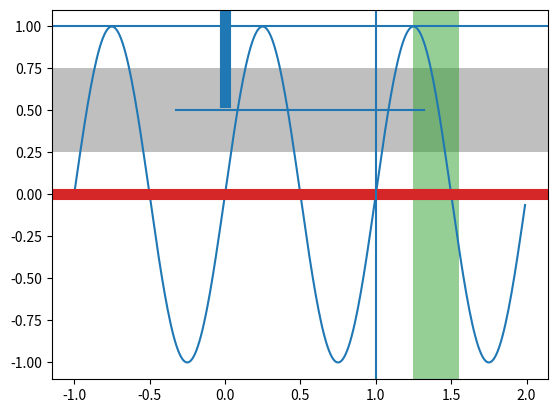

Reproduce this figure in Python.
"""
============
axhspan Demo
============

Create lines or rectangles that span the axes in either the horizontal or
vertical direction.
"""

## From https://matplotlib.org/gallery/subplots_axes_and_figures/axhspan_demo.html#sphx-glr-gallery-subplots-axes-and-figures-axhspan-demo-py
import numpy as np
import matplotlib.pyplot as plt

t = np.arange(-1, 2, .01)
s = np.sin(2 * np.pi * t)

plt.plot(t, s)
# Draw a thick red hline at y=0 that spans the xrange
plt.axhline(linewidth=8, color='#d62728')

# Draw a default hline at y=1 that spans the xrange
plt.axhline(y=1)

# Draw a default vline at x=1 that spans the yrange
plt.axvline(x=1)

# Draw a thick blue vline at x=0 that spans the upper quadrant of the yrange
plt.axvline(x=0, ymin=0.75, linewidth=8, color='#1f77b4')

# Draw a default hline at y=.5 that spans the middle half of the axes
plt.axhline(y=.5, xmin=0.25, xmax=0.75)

plt.axhspan(0.25, 0.75, facecolor='0.5', alpha=0.5)

ret = plt.axvspan(1.25, 1.55, facecolor='#2ca02c', alpha=0.5)

def remove_green_vspan():
  ret.remove()

plt.show()


